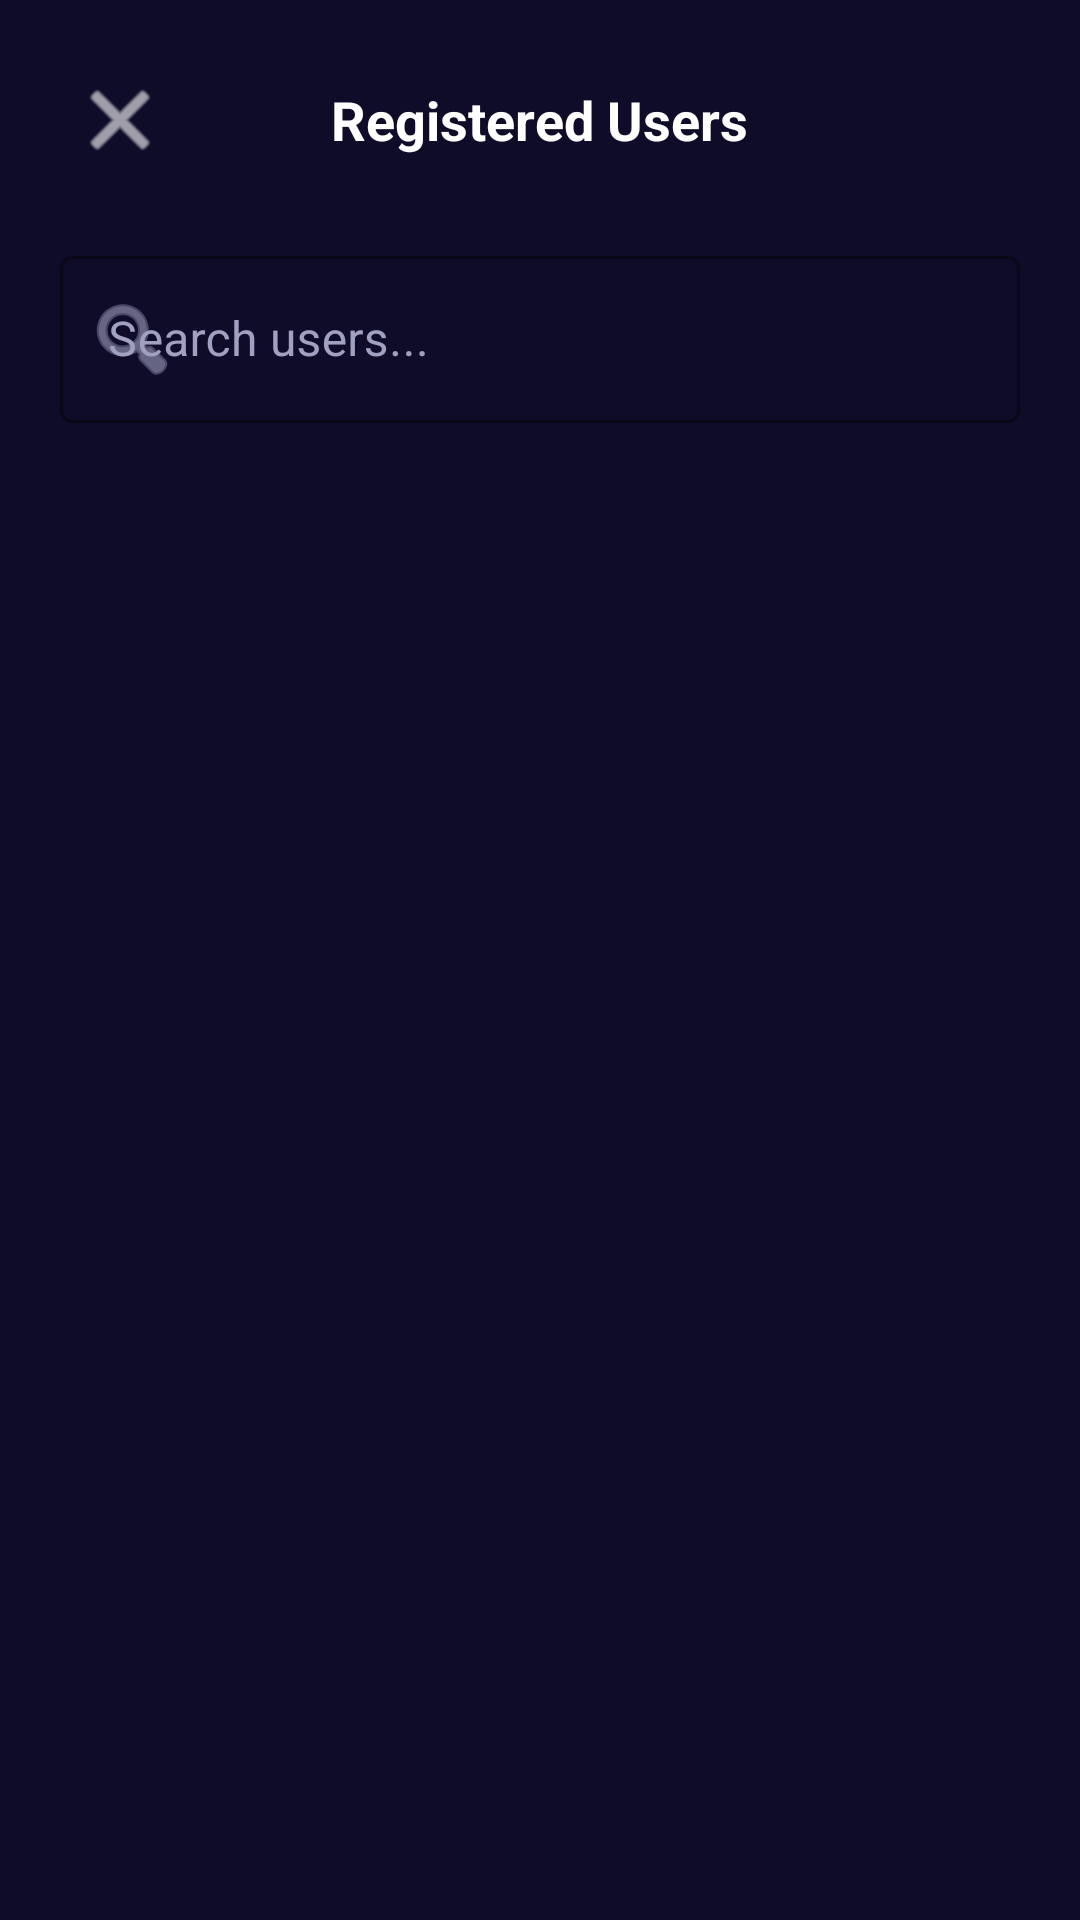

This screen was rendered from an Android layout file. Write that file and the resources it references.
<!-- AndroidManifest.xml: application theme Theme.BuksuEEU -->
<!-- res/layout/dialog_user_list.xml -->
<?xml version="1.0" encoding="utf-8"?>
<LinearLayout xmlns:android="http://schemas.android.com/apk/res/android"
    xmlns:app="http://schemas.android.com/apk/res-auto"
    android:layout_width="match_parent"
    android:layout_height="match_parent"
    android:orientation="vertical"
    android:background="@color/abyss">

    
    <RelativeLayout
        android:layout_width="match_parent"
        android:layout_height="wrap_content"
        android:padding="20dp">

        <ImageButton
            android:id="@+id/btn_close_users"
            android:layout_width="40dp"
            android:layout_height="40dp"
            android:background="?attr/selectableItemBackgroundBorderless"
            android:src="@android:drawable/ic_menu_close_clear_cancel"
            app:tint="@color/white" />

        <TextView
            android:layout_width="wrap_content"
            android:layout_height="wrap_content"
            android:layout_centerInParent="true"
            android:text="Registered Users"
            android:textColor="@color/white"
            android:textSize="18sp"
            android:textStyle="bold" />

    </RelativeLayout>

    
    <com.google.android.material.textfield.TextInputLayout
        style="@style/Widget.MaterialComponents.TextInputLayout.OutlinedBox"
        android:layout_width="match_parent"
        android:layout_height="wrap_content"
        android:layout_marginHorizontal="20dp"
        android:layout_marginBottom="12dp"
        app:startIconDrawable="@android:drawable/ic_menu_search"
        app:startIconTint="@color/text_grey"
        app:hintTextColor="@color/gold_accent"
        android:textColorHint="@color/text_grey"
        app:boxStrokeColor="@color/gold_accent"
        android:hint="Search users...">

        <com.google.android.material.textfield.TextInputEditText
            android:id="@+id/search_user_input"
            android:layout_width="match_parent"
            android:layout_height="wrap_content"
            android:inputType="text"
            android:textColor="@color/white" />
    </com.google.android.material.textfield.TextInputLayout>

    <FrameLayout
        android:layout_width="match_parent"
        android:layout_height="0dp"
        android:layout_weight="1">

        <androidx.recyclerview.widget.RecyclerView
            android:id="@+id/recycler_users_list"
            android:layout_width="match_parent"
            android:layout_height="match_parent"
            android:paddingBottom="20dp"
            android:clipToPadding="false" />

        <TextView
            android:id="@+id/no_users_text"
            android:layout_width="match_parent"
            android:layout_height="wrap_content"
            android:layout_gravity="center"
            android:gravity="center"
            android:text="No users found."
            android:textColor="@color/text_grey"
            android:visibility="gone"
            android:padding="32dp" />
    </FrameLayout>

    
    <LinearLayout
        android:id="@+id/pagination_layout_users"
        android:layout_width="match_parent"
        android:layout_height="wrap_content"
        android:layout_marginBottom="20dp"
        android:gravity="center"
        android:orientation="horizontal"
        android:visibility="gone">

        <com.google.android.material.button.MaterialButton
            android:id="@+id/btn_prev_page_users"
            android:layout_width="wrap_content"
            android:layout_height="40dp"
            android:backgroundTint="@color/midnight"
            android:text="← Prev"
            android:textAllCaps="false"
            android:textColor="@color/soft_white"
            android:textSize="13sp"
            app:cornerRadius="999dp"
            app:elevation="0dp"
            app:strokeColor="@color/electric_blue"
            app:strokeWidth="1dp" />

        <TextView
            android:id="@+id/tv_page_number_users"
            android:layout_width="wrap_content"
            android:layout_height="wrap_content"
            android:layout_marginHorizontal="16dp"
            android:text="Page 1 of 1"
            android:textColor="@color/pale_mist"
            android:textSize="13sp"
            android:textStyle="bold" />

        <com.google.android.material.button.MaterialButton
            android:id="@+id/btn_next_page_users"
            android:layout_width="wrap_content"
            android:layout_height="40dp"
            android:backgroundTint="@color/midnight"
            android:text="Next →"
            android:textAllCaps="false"
            android:textColor="@color/soft_white"
            android:textSize="13sp"
            app:cornerRadius="999dp"
            app:elevation="0dp"
            app:strokeColor="@color/electric_blue"
            app:strokeWidth="1dp" />
    </LinearLayout>

</LinearLayout>
<!-- resources referenced by this layout -->
<resources>
  <color name="abyss">#0F0C29</color>
  <color name="electric_blue">#4776E6</color>
  <color name="gold_accent">#FFD700</color>
  <color name="midnight">#302B63</color>
  <color name="pale_mist">#A0A0C0</color>
  <color name="soft_white">#F8F9FA</color>
  <color name="text_grey">#A0A0C0</color>
  <color name="white">#FFFFFFFF</color>
  <style name="Theme.BuksuEEU" parent="Base.Theme.BuksuEEU" />
  <style name="Base.Theme.BuksuEEU" parent="Theme.Material3.DayNight.NoActionBar">
          
          <item name="colorPrimary">@color/electric_blue</item>
          <item name="colorPrimaryVariant">@color/neon_purple</item>
          <item name="colorOnPrimary">@color/white</item>
  
          
          <item name="colorSecondary">@color/gold_accent</item>
          <item name="colorSecondaryVariant">@color/gold_accent</item>
          <item name="colorOnSecondary">@color/abyss</item>
  
          
          <item name="colorSurface">@color/card_surface</item>
          <item name="colorOnSurface">@color/white</item>
          <item name="android:colorBackground">@color/abyss</item>
          <item name="colorOnBackground">@color/white</item>
  
          
          <item name="android:statusBarColor">@color/abyss</item>
          <item name="android:windowLightStatusBar">false</item>
          <item name="android:navigationBarColor">@color/abyss</item>
  
          
          <item name="android:textColorPrimary">@color/white</item>
          <item name="android:textColorSecondary">@color/text_grey</item>
          <item name="android:textColorHint">@color/text_grey</item>
  
          
          <item name="colorControlActivated">@color/gold_accent</item>
          <item name="colorControlNormal">@color/text_grey</item>
          <item name="colorControlHighlight">@color/white_10</item>
      </style>
  <color name="neon_purple">#8E54E9</color>
  <color name="card_surface">#24243E</color>
  <color name="white_10">#1AFFFFFF</color>
</resources>
